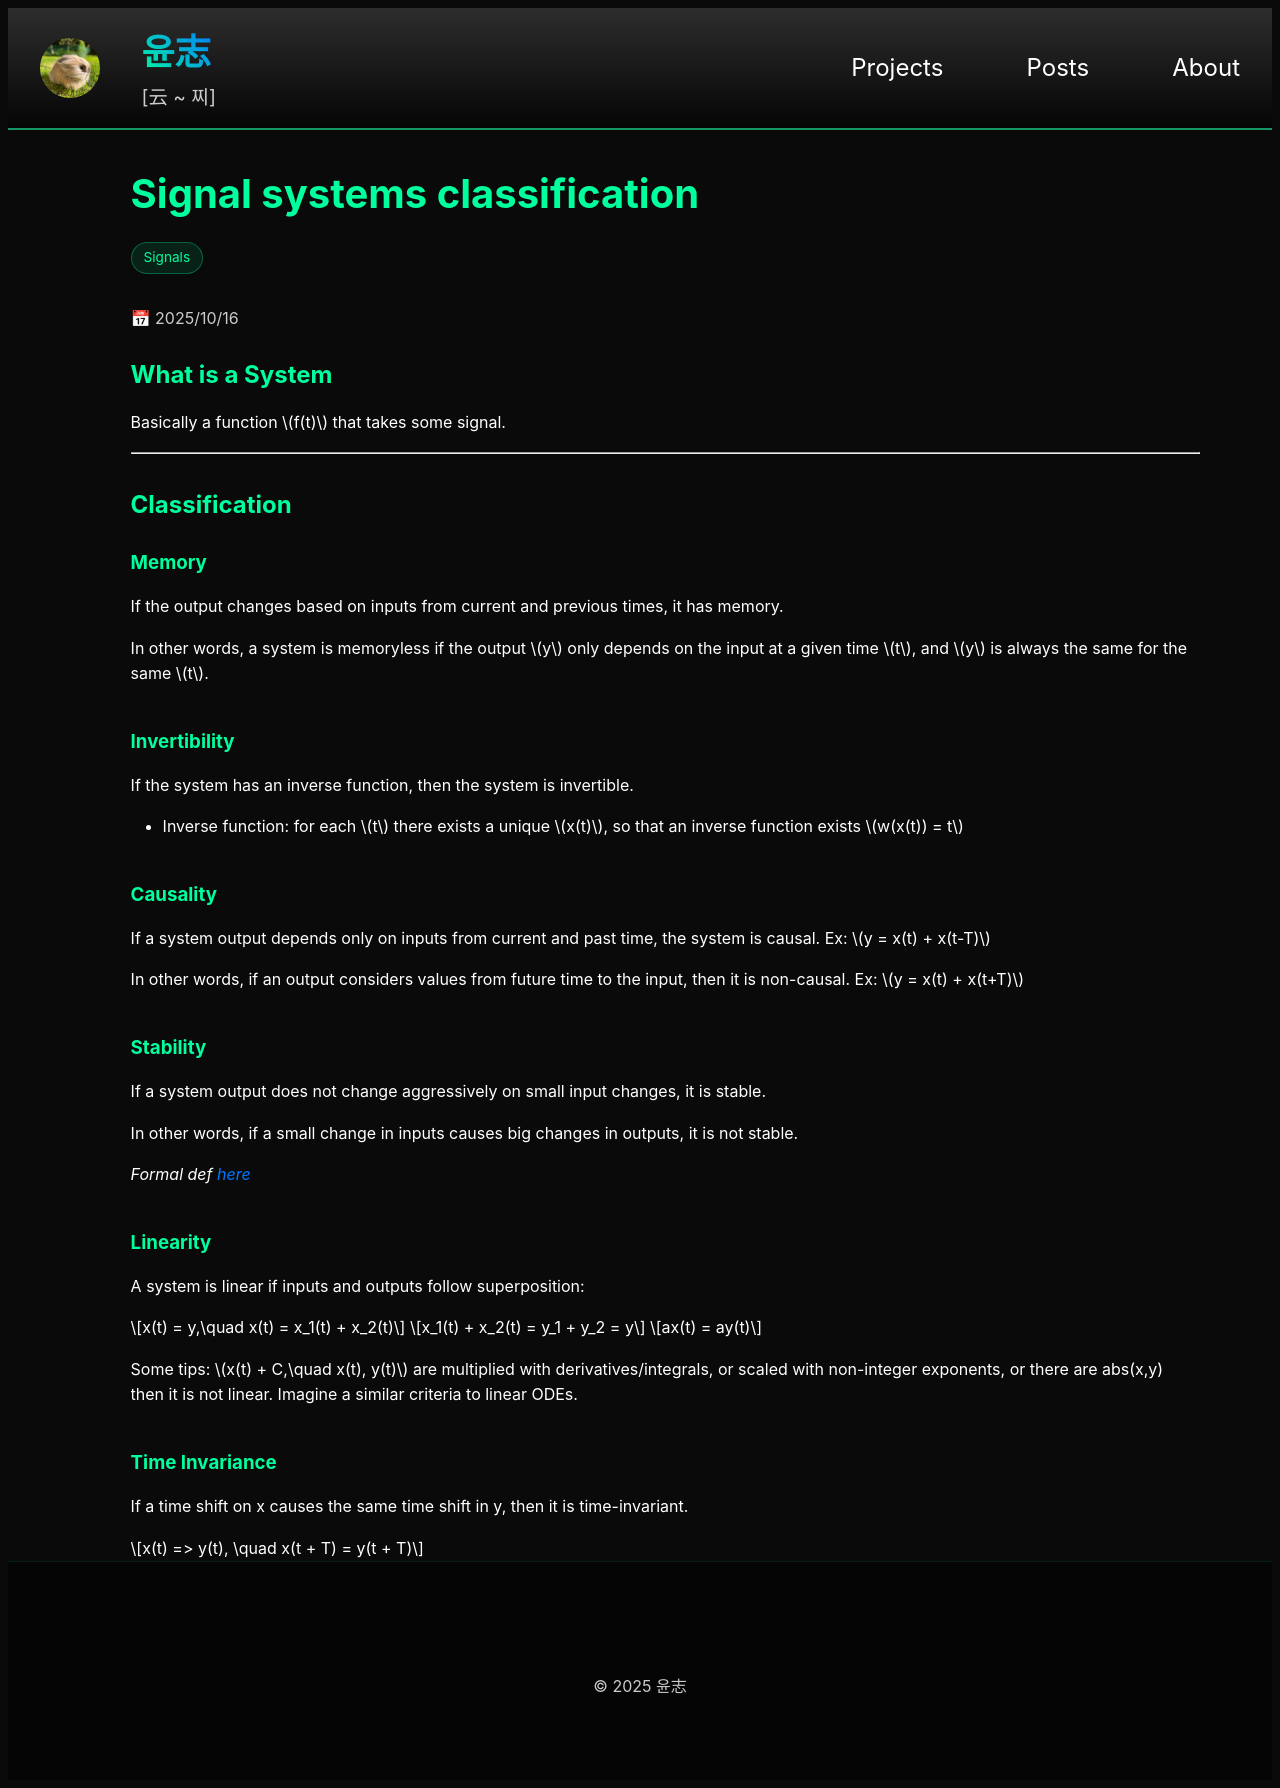

repository: yoon-zh/yoonzh.com · page: posts/signals/system-classification.html · generator: jekyll

---
layout: post
title: system-classification
card_title: "Signal systems classification"
math: true
url: /posts/signals/system-classification
excerpt: "4: Memory, invertibility, causality, stability, linearity, and time invariance"
date: 2025-10-16
tech_stack: [Signals]
---

## What is a System

Basically a function $$f(t)$$ that takes some signal.

***

## Classification

### Memory

If the output changes based on inputs from current and previous times, it has memory.

In other words, a system is memoryless if the output $$y$$ only depends on the input at a given time $$t$$, and $$y$$ is always the same for the same $$t$$.

### Invertibility

If the system has an inverse function, then the system is invertible.
- Inverse function: for each $$t$$ there exists a unique $$x(t)$$, so that an inverse function exists $$w(x(t)) = t$$

### Causality

If a system output depends only on inputs from current and past time, the system is causal. Ex: $$y = x(t) + x(t-T)$$

In other words, if an output considers values from future time to the input, then it is non-causal. Ex: $$y = x(t) + x(t+T)$$

### Stability

If a system output does not change aggressively on small input changes, it is stable.

In other words, if a small change in inputs causes big changes in outputs, it is not stable.

*Formal def [here](https://en.wikipedia.org/wiki/BIBO_stability)*

### Linearity

A system is linear if inputs and outputs follow superposition:

$$x(t) = y,\quad x(t) = x_1(t) + x_2(t)$$

$$x_1(t) + x_2(t) = y_1 + y_2 = y$$

$$ax(t) = ay(t)$$

Some tips: $$x(t) + C,\quad x(t), y(t)$$ are multiplied with derivatives/integrals, or scaled with non-integer exponents, or there are abs(x,y) then it is not linear. Imagine a similar criteria to linear ODEs.

### Time Invariance

If a time shift on x causes the same time shift in y, then it is time-invariant.

$$x(t) => y(t), \quad x(t + T) = y(t + T)$$
